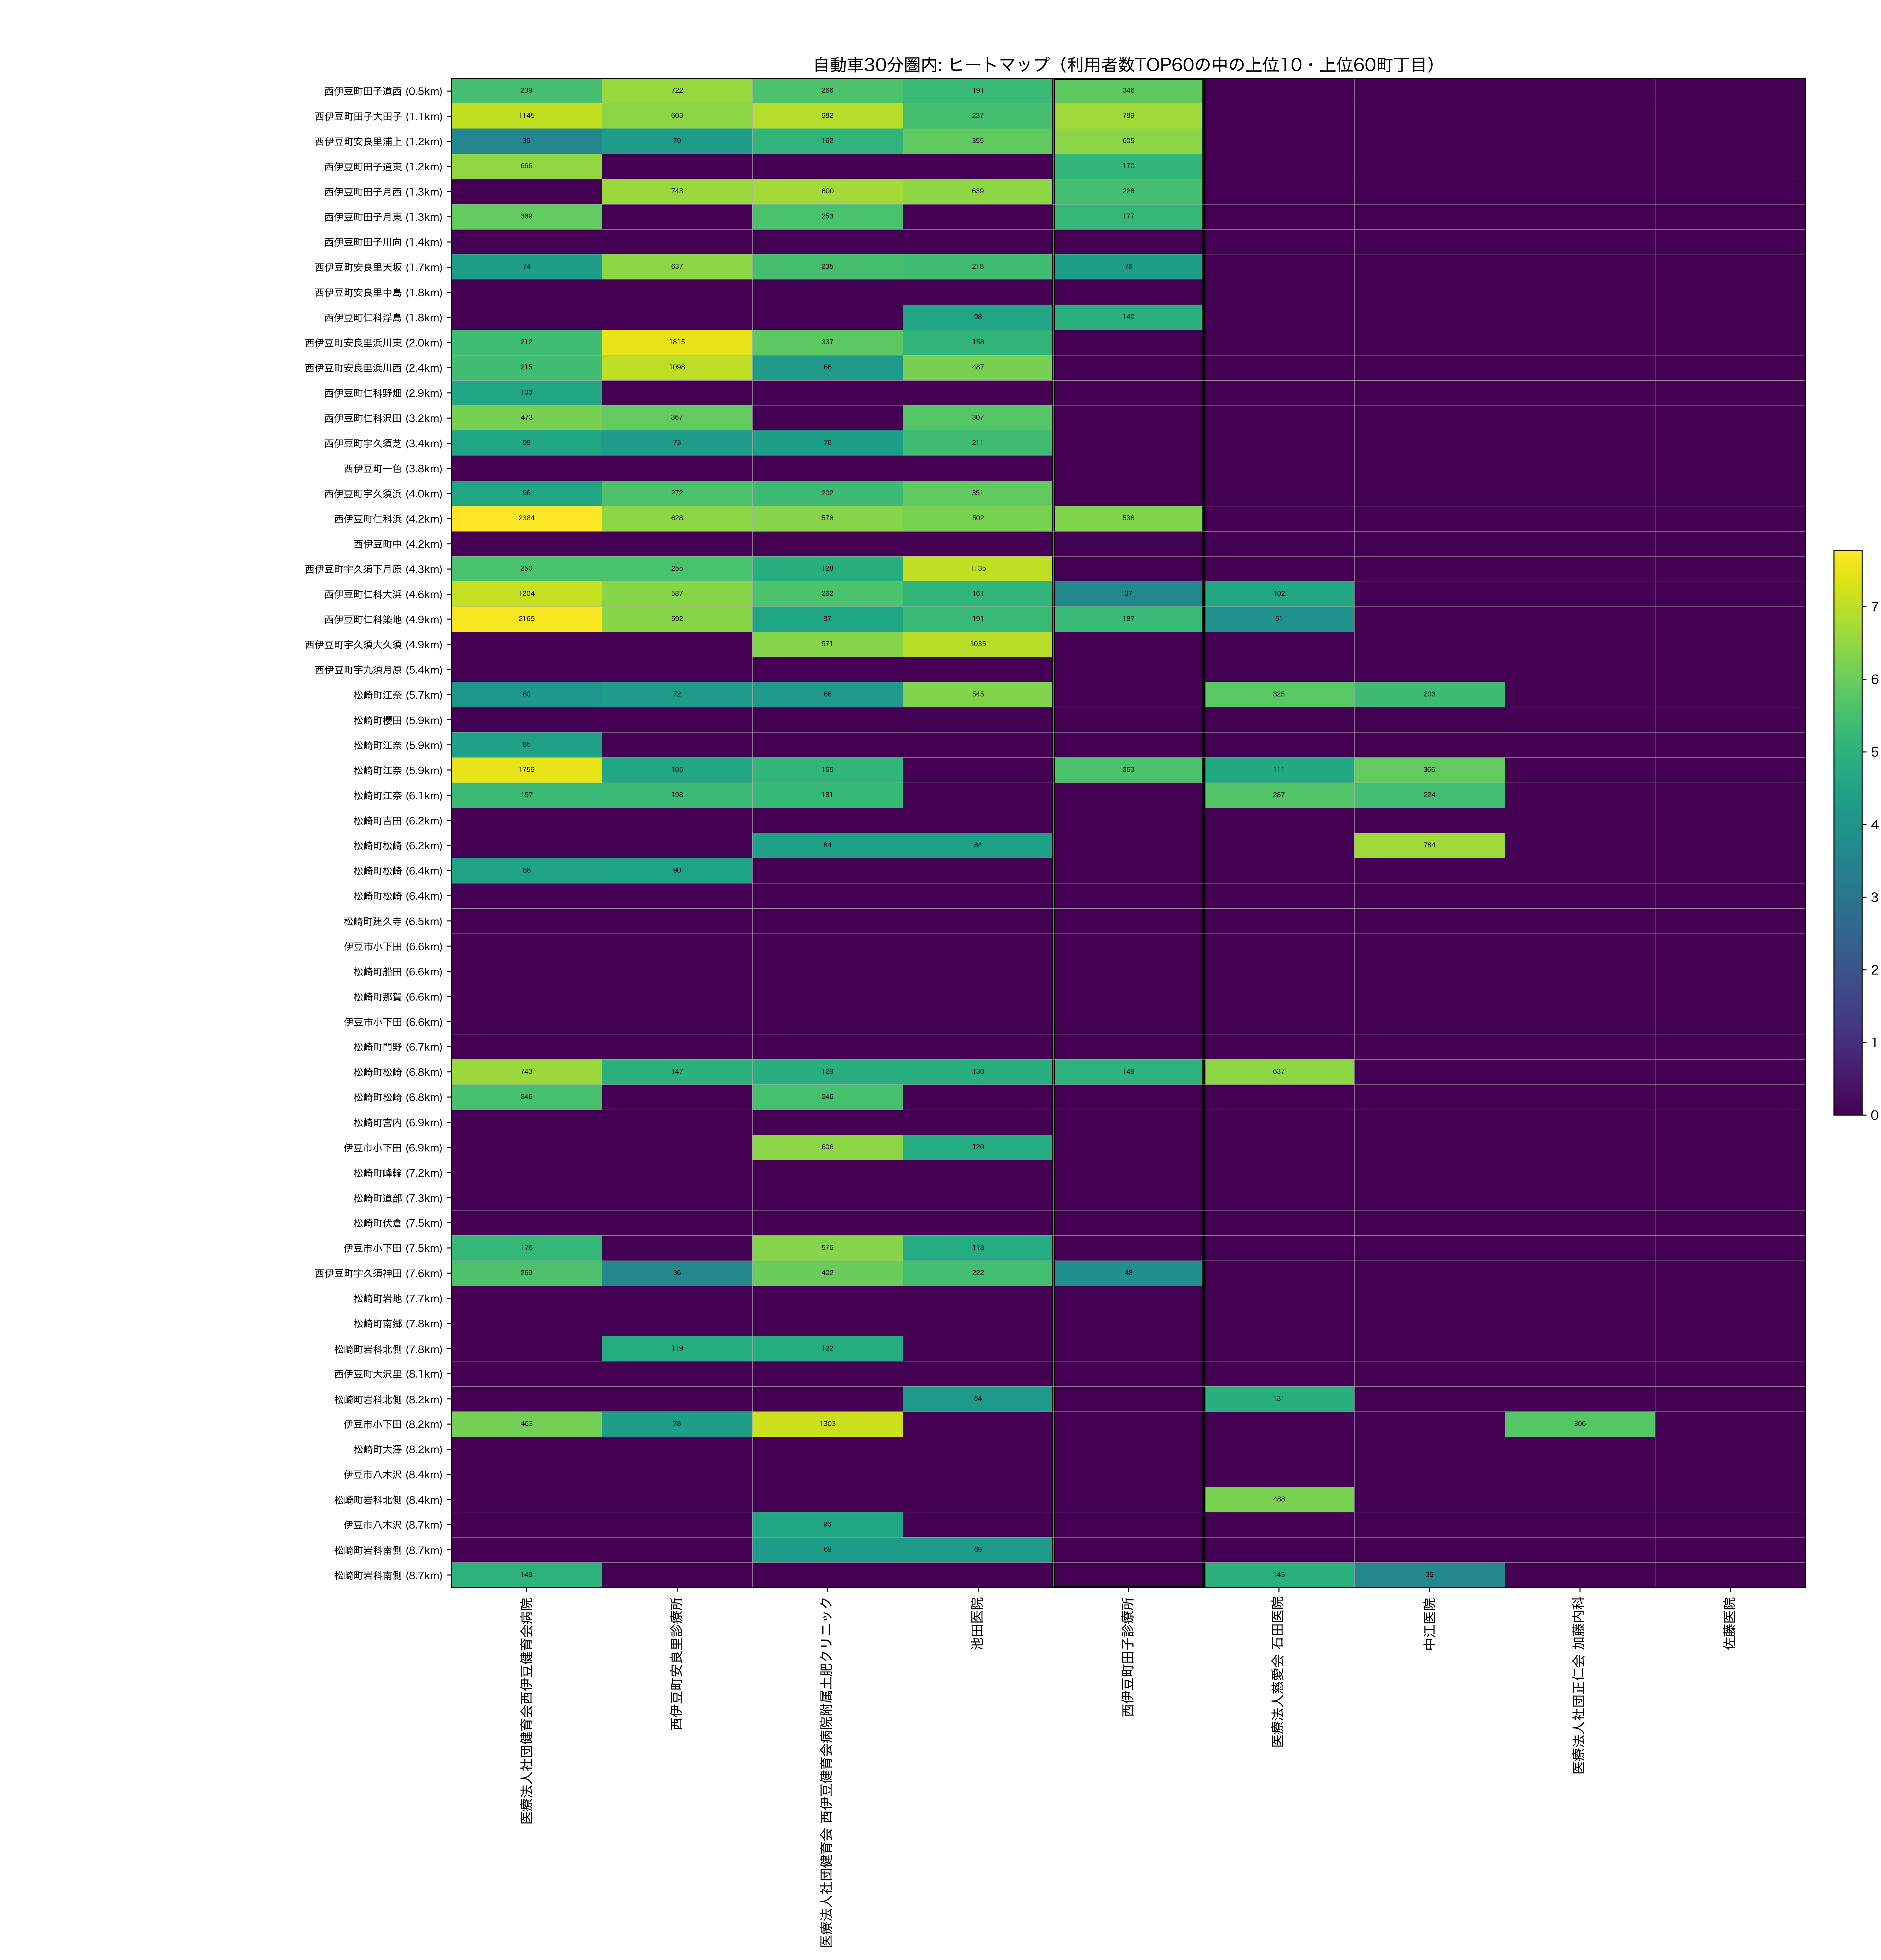

The table this chart was drawn from, first rows:
town_name_show, dist_km, 医療法人社団健育会西伊豆健育会病院, 西伊豆町安良里診療所, 医療法人社団健育会 西伊豆健育会病院附属土肥クリニック, 池田医院, 西伊豆町田子診療所, 医療法人慈愛会 石田医院, 中江医院, 医療法人社団正仁会 加藤内科, 佐藤医院
西伊豆町田子道西, 0.5366, 239.0, 722.0, 266.0, 191.0, 346.0, 0.0, 0.0, 0.0, 0.0
西伊豆町田子大田子, 1.13, 1145, 603.0, 982.0, 237.0, 789.0, 0.0, 0.0, 0.0, 0.0
西伊豆町安良里浦上, 1.22, 35.0, 70.0, 162.0, 355.0, 605.0, 0.0, 0.0, 0.0, 0.0
西伊豆町田子道東, 1.224, 666.0, 0.0, 0.0, 0.0, 170.0, 0.0, 0.0, 0.0, 0.0
西伊豆町田子月西, 1.253, 0.0, 743.0, 800.0, 639.0, 228.0, 0.0, 0.0, 0.0, 0.0
西伊豆町田子月東, 1.267, 369.0, 0.0, 253.0, 0.0, 177.0, 0.0, 0.0, 0.0, 0.0
西伊豆町田子川向, 1.357, 0.0, 0.0, 0.0, 0.0, 0.0, 0.0, 0.0, 0.0, 0.0
西伊豆町安良里天坂, 1.655, 74.0, 637.0, 235.0, 218.0, 76.0, 0.0, 0.0, 0.0, 0.0
西伊豆町安良里中島, 1.77, 0.0, 0.0, 0.0, 0.0, 0.0, 0.0, 0.0, 0.0, 0.0
西伊豆町仁科浮島, 1.797, 0.0, 0.0, 0.0, 98.0, 140.0, 0.0, 0.0, 0.0, 0.0
西伊豆町安良里浜川東, 2.04, 212.0, 1815, 337.0, 158.0, 0.0, 0.0, 0.0, 0.0, 0.0
西伊豆町安良里浜川西, 2.43, 215.0, 1098, 66.0, 487.0, 0.0, 0.0, 0.0, 0.0, 0.0
西伊豆町仁科野畑, 2.946, 103.0, 0.0, 0.0, 0.0, 0.0, 0.0, 0.0, 0.0, 0.0
西伊豆町仁科沢田, 3.153, 473.0, 367.0, 0.0, 307.0, 0.0, 0.0, 0.0, 0.0, 0.0
西伊豆町宇久須芝, 3.39, 99.0, 73.0, 76.0, 211.0, 0.0, 0.0, 0.0, 0.0, 0.0
西伊豆町一色, 3.807, 0.0, 0.0, 0.0, 0.0, 0.0, 0.0, 0.0, 0.0, 0.0
西伊豆町宇久須浜, 4.029, 96.0, 272.0, 202.0, 351.0, 0.0, 0.0, 0.0, 0.0, 0.0
西伊豆町仁科浜, 4.165, 2364, 628.0, 576.0, 502.0, 538.0, 0.0, 0.0, 0.0, 0.0
西伊豆町中, 4.249, 0.0, 0.0, 0.0, 0.0, 0.0, 0.0, 0.0, 0.0, 0.0
西伊豆町宇久須下月原, 4.349, 250.0, 255.0, 128.0, 1135, 0.0, 0.0, 0.0, 0.0, 0.0
西伊豆町仁科大浜, 4.618, 1204, 587.0, 262.0, 161.0, 37.0, 102.0, 0.0, 0.0, 0.0
西伊豆町仁科築地, 4.869, 2169, 592.0, 97.0, 191.0, 187.0, 51.0, 0.0, 0.0, 0.0
西伊豆町宇久須大久須, 4.89, 0.0, 0.0, 571.0, 1035, 0.0, 0.0, 0.0, 0.0, 0.0
西伊豆町宇九須月原, 5.421, 0.0, 0.0, 0.0, 0.0, 0.0, 0.0, 0.0, 0.0, 0.0
松崎町江奈, 5.693, 60.0, 72.0, 66.0, 545.0, 0.0, 325.0, 203.0, 0.0, 0.0
松崎町櫻田, 5.9, 0.0, 0.0, 0.0, 0.0, 0.0, 0.0, 0.0, 0.0, 0.0
松崎町江奈, 5.909, 85.0, 0.0, 0.0, 0.0, 0.0, 0.0, 0.0, 0.0, 0.0
松崎町江奈, 5.937, 1759, 105.0, 165.0, 0.0, 263.0, 111.0, 366.0, 0.0, 0.0
松崎町江奈, 6.067, 197.0, 198.0, 181.0, 0.0, 0.0, 287.0, 224.0, 0.0, 0.0
松崎町吉田, 6.208, 0.0, 0.0, 0.0, 0.0, 0.0, 0.0, 0.0, 0.0, 0.0
松崎町松崎, 6.212, 0.0, 0.0, 84.0, 84.0, 0.0, 0.0, 784.0, 0.0, 0.0
松崎町松崎, 6.367, 88.0, 90.0, 0.0, 0.0, 0.0, 0.0, 0.0, 0.0, 0.0
松崎町松崎, 6.376, 0.0, 0.0, 0.0, 0.0, 0.0, 0.0, 0.0, 0.0, 0.0
松崎町建久寺, 6.468, 0.0, 0.0, 0.0, 0.0, 0.0, 0.0, 0.0, 0.0, 0.0
伊豆市小下田, 6.579, 0.0, 0.0, 0.0, 0.0, 0.0, 0.0, 0.0, 0.0, 0.0
松崎町船田, 6.59, 0.0, 0.0, 0.0, 0.0, 0.0, 0.0, 0.0, 0.0, 0.0
松崎町那賀, 6.612, 0.0, 0.0, 0.0, 0.0, 0.0, 0.0, 0.0, 0.0, 0.0
伊豆市小下田, 6.621, 0.0, 0.0, 0.0, 0.0, 0.0, 0.0, 0.0, 0.0, 0.0
松崎町門野, 6.673, 0.0, 0.0, 0.0, 0.0, 0.0, 0.0, 0.0, 0.0, 0.0
松崎町松崎, 6.801, 743.0, 147.0, 129.0, 130.0, 149.0, 637.0, 0.0, 0.0, 0.0
松崎町松崎, 6.803, 246.0, 0.0, 246.0, 0.0, 0.0, 0.0, 0.0, 0.0, 0.0
松崎町宮内, 6.852, 0.0, 0.0, 0.0, 0.0, 0.0, 0.0, 0.0, 0.0, 0.0
伊豆市小下田, 6.858, 0.0, 0.0, 606.0, 120.0, 0.0, 0.0, 0.0, 0.0, 0.0
松崎町峰輪, 7.182, 0.0, 0.0, 0.0, 0.0, 0.0, 0.0, 0.0, 0.0, 0.0
松崎町道部, 7.28, 0.0, 0.0, 0.0, 0.0, 0.0, 0.0, 0.0, 0.0, 0.0
松崎町伏倉, 7.473, 0.0, 0.0, 0.0, 0.0, 0.0, 0.0, 0.0, 0.0, 0.0
伊豆市小下田, 7.53, 176.0, 0.0, 576.0, 118.0, 0.0, 0.0, 0.0, 0.0, 0.0
西伊豆町宇久須神田, 7.596, 269.0, 36.0, 402.0, 222.0, 48.0, 0.0, 0.0, 0.0, 0.0
松崎町岩地, 7.701, 0.0, 0.0, 0.0, 0.0, 0.0, 0.0, 0.0, 0.0, 0.0
松崎町南郷, 7.796, 0.0, 0.0, 0.0, 0.0, 0.0, 0.0, 0.0, 0.0, 0.0
松崎町岩科北側, 7.827, 0.0, 119.0, 122.0, 0.0, 0.0, 0.0, 0.0, 0.0, 0.0
西伊豆町大沢里, 8.06, 0.0, 0.0, 0.0, 0.0, 0.0, 0.0, 0.0, 0.0, 0.0
松崎町岩科北側, 8.186, 0.0, 0.0, 0.0, 64.0, 0.0, 131.0, 0.0, 0.0, 0.0
伊豆市小下田, 8.209, 463.0, 78.0, 1303, 0.0, 0.0, 0.0, 0.0, 306.0, 0.0
松崎町大澤, 8.244, 0.0, 0.0, 0.0, 0.0, 0.0, 0.0, 0.0, 0.0, 0.0
伊豆市八木沢, 8.401, 0.0, 0.0, 0.0, 0.0, 0.0, 0.0, 0.0, 0.0, 0.0
松崎町岩科北側, 8.425, 0.0, 0.0, 0.0, 0.0, 0.0, 488.0, 0.0, 0.0, 0.0
伊豆市八木沢, 8.665, 0.0, 0.0, 96.0, 0.0, 0.0, 0.0, 0.0, 0.0, 0.0
松崎町岩科南側, 8.71, 0.0, 0.0, 69.0, 69.0, 0.0, 0.0, 0.0, 0.0, 0.0
松崎町岩科南側, 8.738, 149.0, 0.0, 0.0, 0.0, 0.0, 143.0, 36.0, 0.0, 0.0
